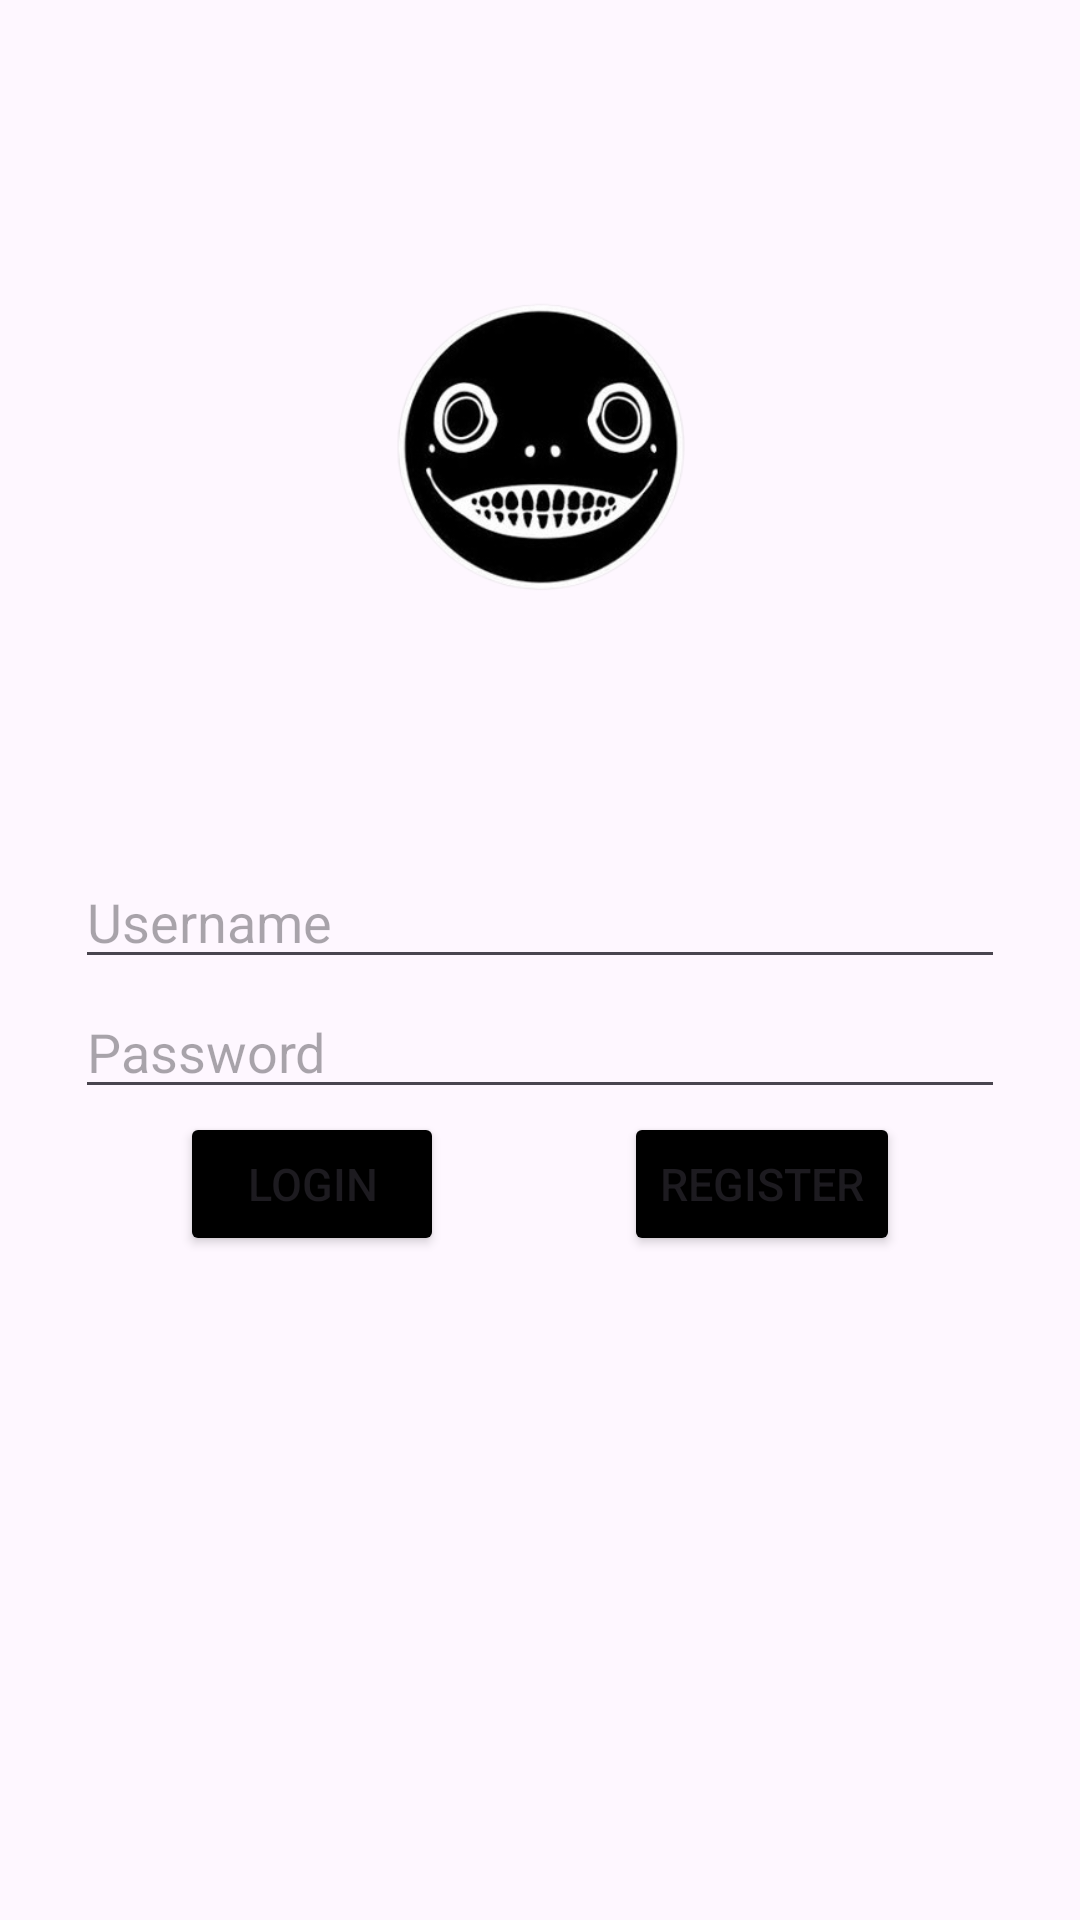

Write the Android layout XML for this screen, with the resource values it uses.
<!-- AndroidManifest.xml: application theme Theme.Latihan10PPLG2 -->
<!-- res/layout/constraint.xml -->
<?xml version="1.0" encoding="utf-8"?>
<androidx.constraintlayout.widget.ConstraintLayout xmlns:android="http://schemas.android.com/apk/res/android"
    xmlns:app="http://schemas.android.com/apk/res-auto"
    xmlns:tools="http://schemas.android.com/tools"
    android:layout_width="match_parent"
    android:layout_height="match_parent"
    tools:context=".MainActivity">


    <ImageView
        android:id="@+id/imageView"
        android:layout_width="100dp"
        android:layout_height="100dp"
        android:layout_marginTop="100dp"
        android:layout_marginBottom="84dp"
        android:foregroundGravity="center"
        app:layout_constraintBottom_toTopOf="@+id/username"
        app:layout_constraintEnd_toEndOf="parent"
        app:layout_constraintStart_toStartOf="parent"
        app:layout_constraintTop_toTopOf="parent"
        app:srcCompat="@drawable/nier" />

    <ImageView
        android:id="@+id/imageView2"
        android:layout_width="wrap_content"
        android:layout_height="38dp"
        android:layout_marginStart="24dp"
        android:layout_marginTop="80dp"
        android:layout_marginEnd="24dp"
        app:layout_constraintBottom_toTopOf="@+id/username"
        app:layout_constraintEnd_toEndOf="parent"
        app:layout_constraintStart_toStartOf="parent"
        app:layout_constraintTop_toTopOf="@+id/imageView"
        app:srcCompat="@drawable/niertitle" />

    <EditText
        android:id="@+id/password"
        android:layout_width="match_parent"
        android:layout_height="wrap_content"
        android:layout_marginStart="25dp"
        android:layout_marginTop="1dp"
        android:layout_marginEnd="25dp"
        android:layout_marginBottom="1dp"
        android:ems="10"
        android:hint="Password"
        android:inputType="textPassword"
        app:layout_constraintBottom_toTopOf="@+id/login"
        app:layout_constraintEnd_toEndOf="parent"
        app:layout_constraintStart_toStartOf="parent"
        app:layout_constraintTop_toBottomOf="@+id/username" />

    <EditText
        android:id="@+id/username"
        android:layout_width="match_parent"
        android:layout_height="wrap_content"
        android:layout_marginStart="25dp"
        android:layout_marginTop="1dp"
        android:layout_marginEnd="25dp"
        android:layout_marginBottom="1dp"
        android:ems="10"
        android:hint="Username"
        android:inputType="text"
        app:layout_constraintBottom_toTopOf="@+id/password"
        app:layout_constraintEnd_toEndOf="parent"
        app:layout_constraintStart_toStartOf="parent"
        app:layout_constraintTop_toBottomOf="@+id/imageView" />

    <Button
        android:id="@+id/login"
        android:layout_width="wrap_content"
        android:layout_height="wrap_content"
        android:backgroundTint="@color/black"
        android:text="Login"
        android:textColorHint="@color/white"
        android:textSize="15dp"
        app:layout_constraintBottom_toBottomOf="@+id/register"
        app:layout_constraintEnd_toStartOf="@+id/register"
        app:layout_constraintStart_toStartOf="parent"
        app:layout_constraintTop_toBottomOf="@+id/password" />

    <Button
        android:id="@+id/register"
        android:layout_width="wrap_content"
        android:layout_height="wrap_content"
        android:backgroundTint="@color/black"
        android:text="Register"
        android:textColorHint="@color/white"
        android:textSize="15dp"
        app:layout_constraintBottom_toBottomOf="@+id/login"
        app:layout_constraintEnd_toEndOf="parent"
        app:layout_constraintStart_toEndOf="@+id/login"
        app:layout_constraintTop_toBottomOf="@+id/password"
        app:layout_constraintVertical_bias="1.0" />

</androidx.constraintlayout.widget.ConstraintLayout>
<!-- resources referenced by this layout -->
<resources>
  <!-- drawable nier: png bitmap (drawable, 44410 bytes) -->
  <style name="Theme.Latihan10PPLG2" parent="Base.Theme.Latihan10PPLG2" />
  <style name="Base.Theme.Latihan10PPLG2" parent="Theme.Material3.DayNight.NoActionBar">
          
          
      </style>
  <!-- not gathered from this repository: default colours our renderer supplied (Android Studio template values) -->
  <color name="black">#FF000000</color>
  <color name="white">#FFFFFFFF</color>
</resources>
